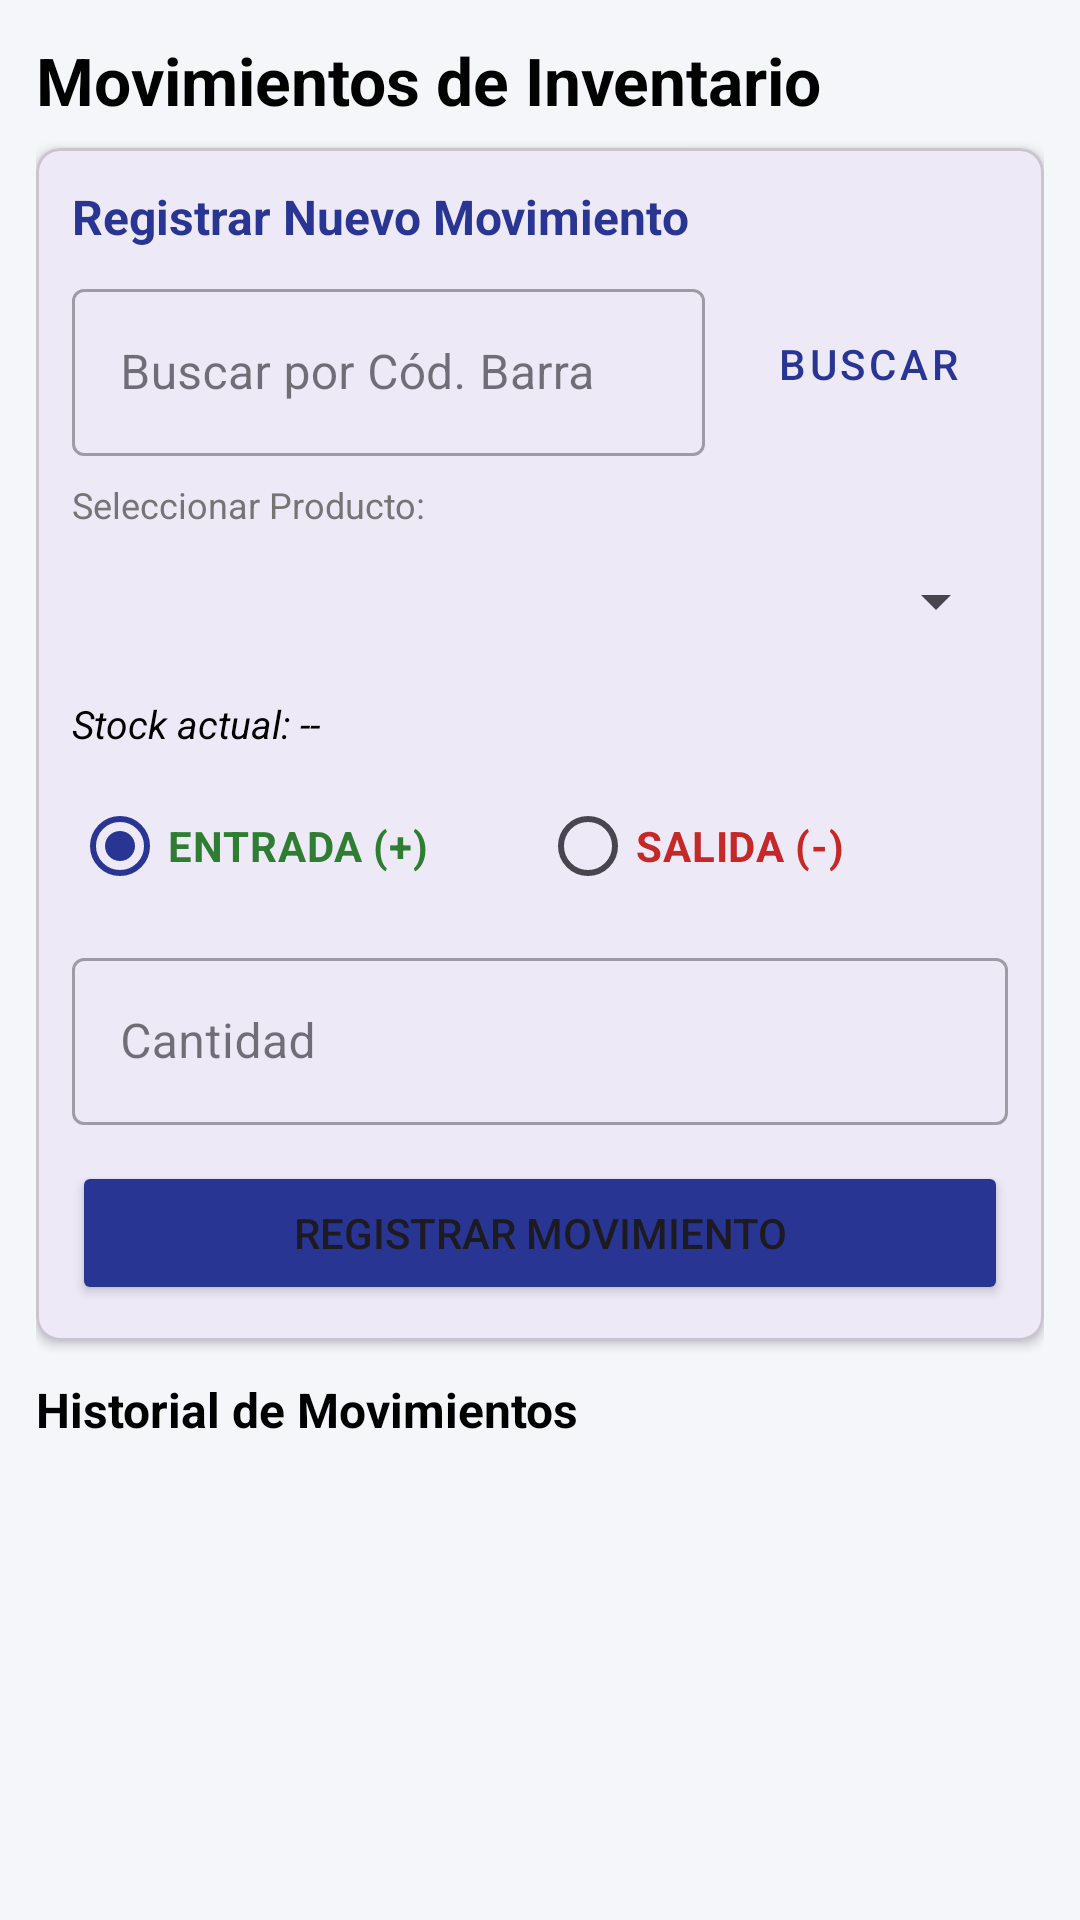

The Android layout XML behind this screen, and the referenced resources:
<!-- AndroidManifest.xml: application theme Theme.MyInventoryStoreApplication -->
<!-- res/layout/fragment_movements.xml -->
<?xml version="1.0" encoding="utf-8"?>
<LinearLayout xmlns:android="http://schemas.android.com/apk/res/android"
    xmlns:app="http://schemas.android.com/apk/res-auto"
    android:layout_width="match_parent"
    android:layout_height="match_parent"
    android:orientation="vertical"
    android:padding="12dp">

    <TextView
        android:layout_width="wrap_content"
        android:layout_height="wrap_content"
        android:text="@string/title_movements"
        android:textSize="22sp"
        android:textStyle="bold"
        android:textColor="@color/black"
        android:layout_marginBottom="8dp" />

    <com.google.android.material.card.MaterialCardView
        android:layout_width="match_parent"
        android:layout_height="wrap_content"
        android:layout_marginBottom="12dp"
        app:cardCornerRadius="8dp"
        app:cardElevation="2dp">

        <LinearLayout
            android:layout_width="match_parent"
            android:layout_height="wrap_content"
            android:orientation="vertical"
            android:padding="12dp">

            <TextView
                android:layout_width="wrap_content"
                android:layout_height="wrap_content"
                android:text="Registrar Nuevo Movimiento"
                android:textSize="16sp"
                android:textStyle="bold"
                android:textColor="@color/primary"
                android:layout_marginBottom="8dp" />

            
            <LinearLayout
                android:layout_width="match_parent"
                android:layout_height="wrap_content"
                android:orientation="horizontal"
                android:gravity="center_vertical"
                android:layout_marginBottom="8dp">

                <com.google.android.material.textfield.TextInputLayout
                    style="@style/Widget.MaterialComponents.TextInputLayout.OutlinedBox"
                    android:layout_width="0dp"
                    android:layout_height="wrap_content"
                    android:layout_weight="1">

                    <com.google.android.material.textfield.TextInputEditText
                        android:id="@+id/etBarcodeSearch"
                        android:layout_width="match_parent"
                        android:layout_height="wrap_content"
                        android:hint="Buscar por Cód. Barra"
                        android:inputType="text" />
                </com.google.android.material.textfield.TextInputLayout>

                <Button
                    android:id="@+id/btnSearchBarcode"
                    style="@style/Widget.MaterialComponents.Button.OutlinedButton"
                    android:layout_width="wrap_content"
                    android:layout_height="wrap_content"
                    android:layout_marginStart="8dp"
                    android:text="Buscar" />
            </LinearLayout>

            <TextView
                android:layout_width="wrap_content"
                android:layout_height="wrap_content"
                android:text="Seleccionar Producto:"
                android:textSize="12sp"
                android:textColor="@color/gray_text" />

            <Spinner
                android:id="@+id/spinnerProducts"
                android:layout_width="match_parent"
                android:layout_height="48dp"
                android:layout_marginBottom="8dp" />

            <TextView
                android:id="@+id/tvSelectedStock"
                android:layout_width="wrap_content"
                android:layout_height="wrap_content"
                android:text="Stock actual: --"
                android:textSize="13sp"
                android:textStyle="italic"
                android:textColor="@color/black"
                android:layout_marginBottom="8dp" />

            <RadioGroup
                android:id="@+id/rgType"
                android:layout_width="match_parent"
                android:layout_height="wrap_content"
                android:orientation="horizontal"
                android:layout_marginBottom="8dp">

                <RadioButton
                    android:id="@+id/rbEntrada"
                    android:layout_width="0dp"
                    android:layout_height="wrap_content"
                    android:layout_weight="1"
                    android:checked="true"
                    android:text="@string/type_entrada"
                    android:textColor="@color/color_entrada"
                    android:textStyle="bold" />

                <RadioButton
                    android:id="@+id/rbSalida"
                    android:layout_width="0dp"
                    android:layout_height="wrap_content"
                    android:layout_weight="1"
                    android:text="@string/type_salida"
                    android:textColor="@color/color_salida"
                    android:textStyle="bold" />
            </RadioGroup>

            <com.google.android.material.textfield.TextInputLayout
                style="@style/Widget.MaterialComponents.TextInputLayout.OutlinedBox"
                android:layout_width="match_parent"
                android:layout_height="wrap_content"
                android:layout_marginBottom="12dp">

                <com.google.android.material.textfield.TextInputEditText
                    android:id="@+id/etQuantity"
                    android:layout_width="match_parent"
                    android:layout_height="wrap_content"
                    android:hint="@string/label_quantity"
                    android:inputType="number" />
            </com.google.android.material.textfield.TextInputLayout>

            <Button
                android:id="@+id/btnRegister"
                android:layout_width="match_parent"
                android:layout_height="wrap_content"
                android:text="@string/btn_register_movement"
                android:backgroundTint="@color/primary" />

        </LinearLayout>
    </com.google.android.material.card.MaterialCardView>

    <TextView
        android:layout_width="wrap_content"
        android:layout_height="wrap_content"
        android:text="Historial de Movimientos"
        android:textSize="16sp"
        android:textStyle="bold"
        android:textColor="@color/black"
        android:layout_marginBottom="4dp" />

    <TextView
        android:id="@+id/tvEmptyMovements"
        android:layout_width="match_parent"
        android:layout_height="wrap_content"
        android:text="No hay movimientos registrados."
        android:textAlignment="center"
        android:padding="16dp"
        android:textColor="@color/gray_text"
        android:visibility="gone" />

    <androidx.recyclerview.widget.RecyclerView
        android:id="@+id/rvMovements"
        android:layout_width="match_parent"
        android:layout_height="0dp"
        android:layout_weight="1"
        app:layoutManager="androidx.recyclerview.widget.LinearLayoutManager" />

</LinearLayout>
<!-- resources referenced by this layout -->
<resources>
  <color name="black">#FF000000</color>
  <color name="color_entrada">#2E7D32</color>
  <color name="color_salida">#C62828</color>
  <color name="gray_text">#757575</color>
  <color name="primary">#283593</color>
  <string name="btn_register_movement">Registrar Movimiento</string>
  <string name="label_quantity">Cantidad</string>
  <string name="title_movements">Movimientos de Inventario</string>
  <string name="type_entrada">ENTRADA (+)</string>
  <string name="type_salida">SALIDA (-)</string>
  <style name="Theme.MyInventoryStoreApplication" parent="Base.Theme.MyInventoryStoreApplication" />
  <style name="Base.Theme.MyInventoryStoreApplication" parent="Theme.Material3.DayNight.NoActionBar">
          <item name="colorPrimary">@color/primary</item>
          <item name="colorPrimaryVariant">@color/primary_dark</item>
          <item name="colorOnPrimary">@color/white</item>
          <item name="colorSecondary">@color/accent</item>
          <item name="android:windowBackground">@color/gray_bg</item>
      </style>
  <color name="primary_dark">#1A237E</color>
  <color name="white">#FFFFFFFF</color>
  <color name="accent">#00897B</color>
  <color name="gray_bg">#F4F6F9</color>
</resources>
